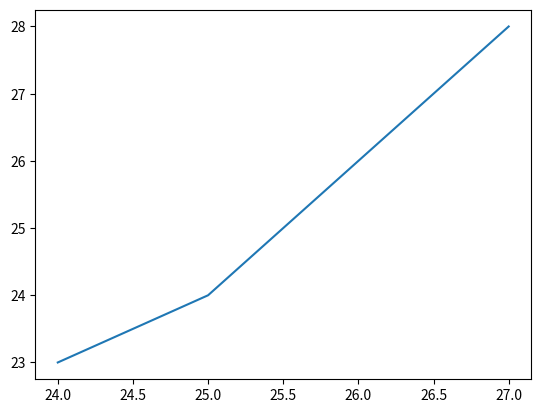

Write Python code to recreate this figure.
import matplotlib.pyplot as plt
x=[24,25,27]
y=[23,24,28]
plt.plot(x,y)
plt.show()